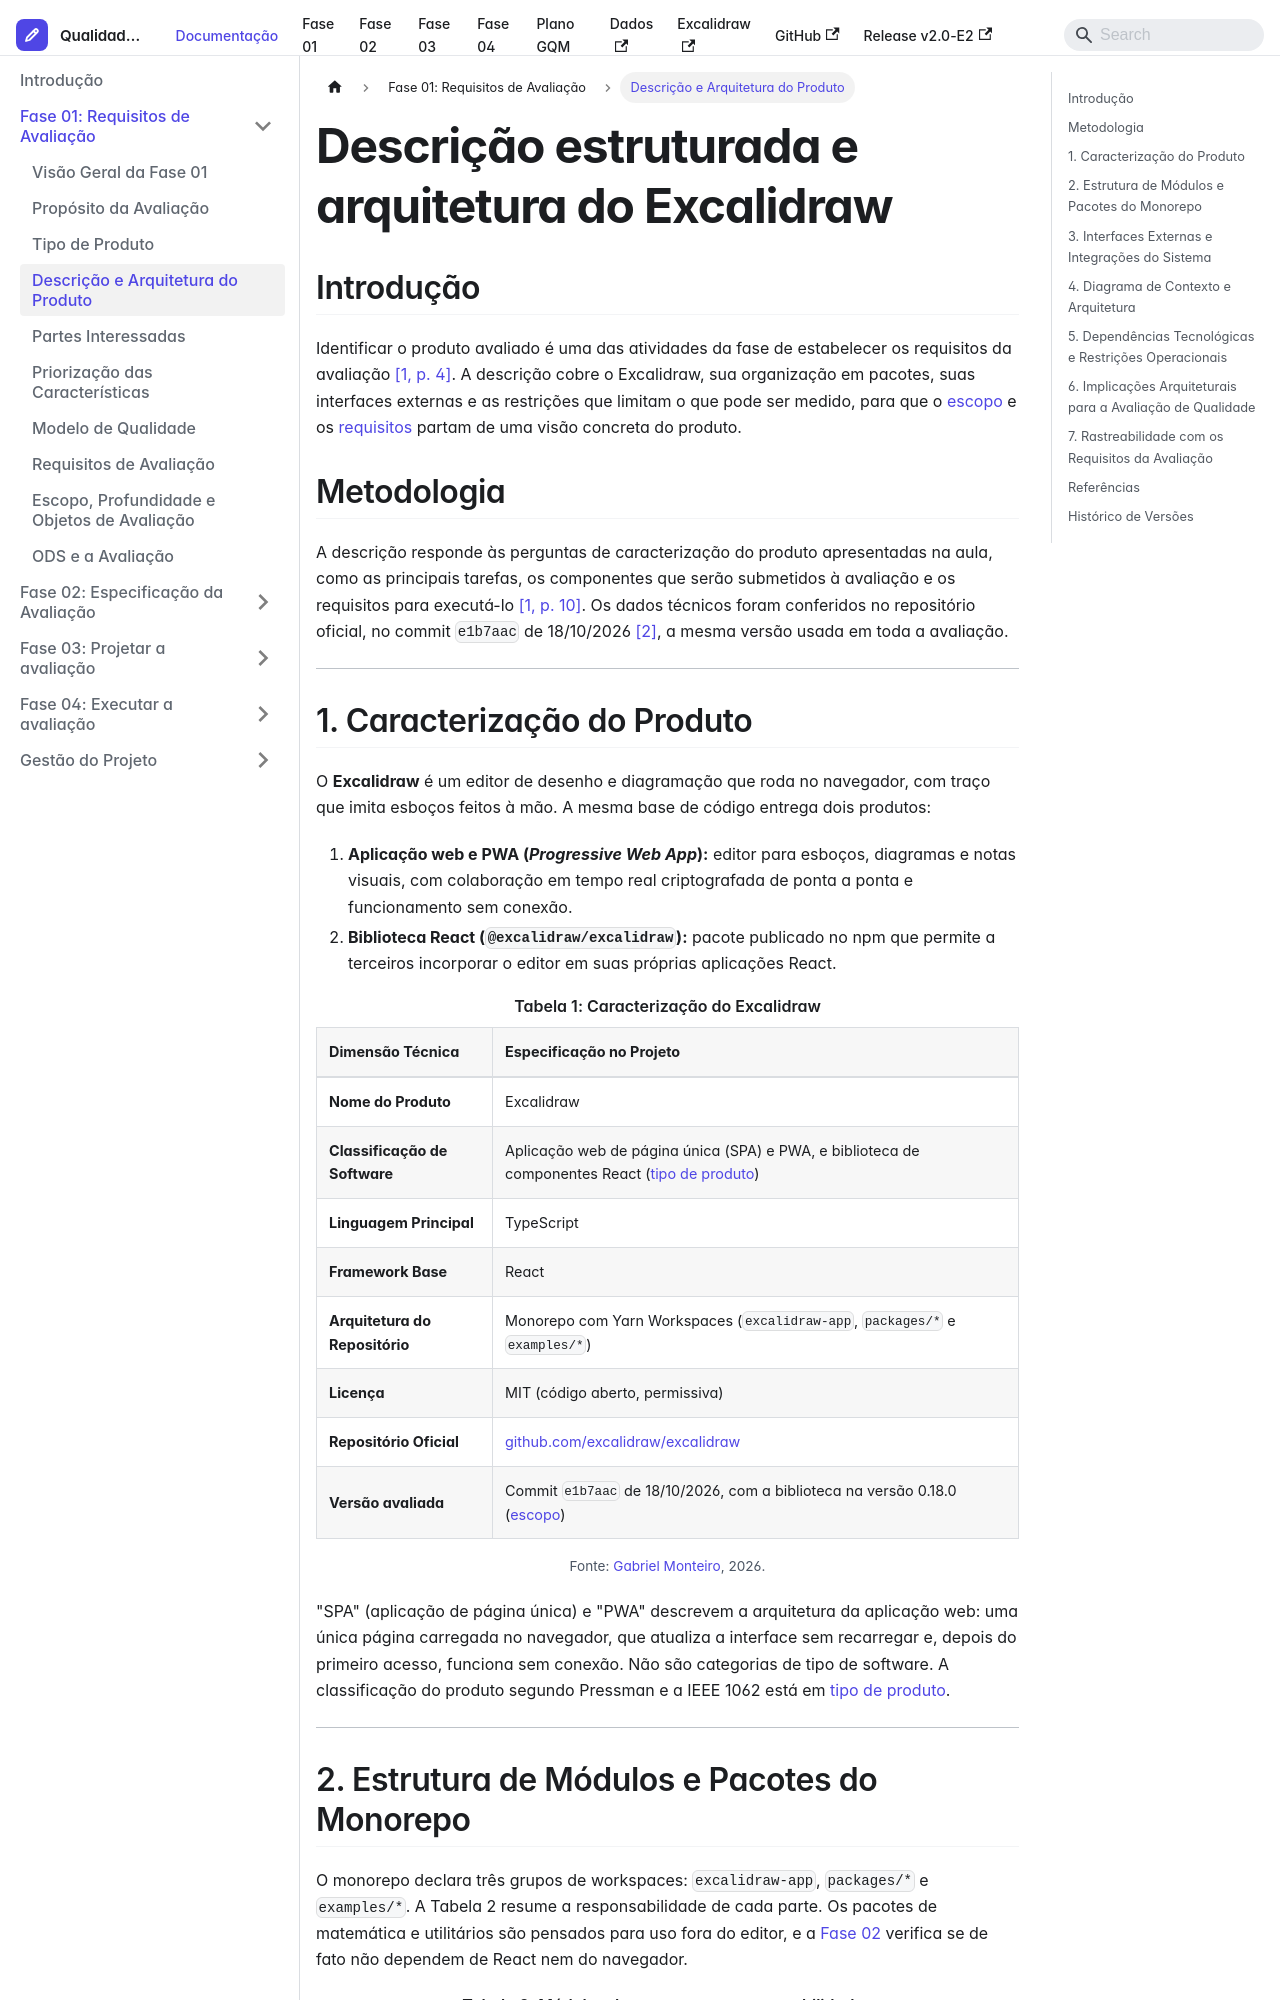

repository: FCTE-Qualidade-de-Software-1/2026-2_T02_KAREN_JONES · page: docs/fase-01/descricao-produto/index.html · generator: docusaurus

---
sidebar_position: 4
title: Descrição e Arquitetura do Produto
description: Caracterização estruturada do Excalidraw, arquitetura em monorepo, diagrama de contexto, interfaces e implicações para a avaliação.
---

import Link from '@docusaurus/Link';

# Descrição estruturada e arquitetura do Excalidraw

## Introdução

Identificar o produto avaliado é uma das atividades da fase de estabelecer os requisitos da avaliação [[1, p. 4]](#ref-1). A descrição cobre o Excalidraw, sua organização em pacotes, suas interfaces externas e as restrições que limitam o que pode ser medido, para que o [escopo](./escopo-avaliacao.md) e os [requisitos](./requisitos-avaliacao.md) partam de uma visão concreta do produto.

## Metodologia

A descrição responde às perguntas de caracterização do produto apresentadas na aula, como as principais tarefas, os componentes que serão submetidos à avaliação e os requisitos para executá-lo [[1, p. 10]](#ref-1). Os dados técnicos foram conferidos no repositório oficial, no commit `e1b7aac` de 18/10/2026 [[2]](#ref-2), a mesma versão usada em toda a avaliação.

---

## 1. Caracterização do Produto

O **Excalidraw** é um editor de desenho e diagramação que roda no navegador, com traço que imita esboços feitos à mão. A mesma base de código entrega dois produtos:

1. **Aplicação web e PWA (*Progressive Web App*):** editor para esboços, diagramas e notas visuais, com colaboração em tempo real criptografada de ponta a ponta e funcionamento sem conexão.
2. **Biblioteca React (`@excalidraw/excalidraw`):** pacote publicado no npm que permite a terceiros incorporar o editor em suas próprias aplicações React.

<p className="tabela-titulo">Tabela 1: Caracterização do Excalidraw</p>

| Dimensão Técnica | Especificação no Projeto |
| :--- | :--- |
| **Nome do Produto** | Excalidraw |
| **Classificação de Software** | Aplicação web de página única (SPA) e PWA, e biblioteca de componentes React ([tipo de produto](./tipo-produto.md)) |
| **Linguagem Principal** | TypeScript |
| **Framework Base** | React |
| **Arquitetura do Repositório** | Monorepo com Yarn Workspaces (`excalidraw-app`, `packages/*` e `examples/*`) |
| **Licença** | MIT (código aberto, permissiva) |
| **Repositório Oficial** | [github.com/excalidraw/excalidraw](https://github.com/excalidraw/excalidraw) |
| **Versão avaliada** | Commit `e1b7aac` de 18/10/2026, com a biblioteca na versão 0.18.0 ([escopo](./escopo-avaliacao.md)) |

<p className="tabela-fonte">Fonte: [Gabriel Monteiro](https://github.com/GabrielSMonteiro), 2026.</p>

"SPA" (aplicação de página única) e "PWA" descrevem a arquitetura da aplicação web: uma única página carregada no navegador, que atualiza a interface sem recarregar e, depois do primeiro acesso, funciona sem conexão. Não são categorias de tipo de software. A classificação do produto segundo Pressman e a IEEE 1062 está em [tipo de produto](./tipo-produto.md#2-classificação-segundo-pressman).

---
